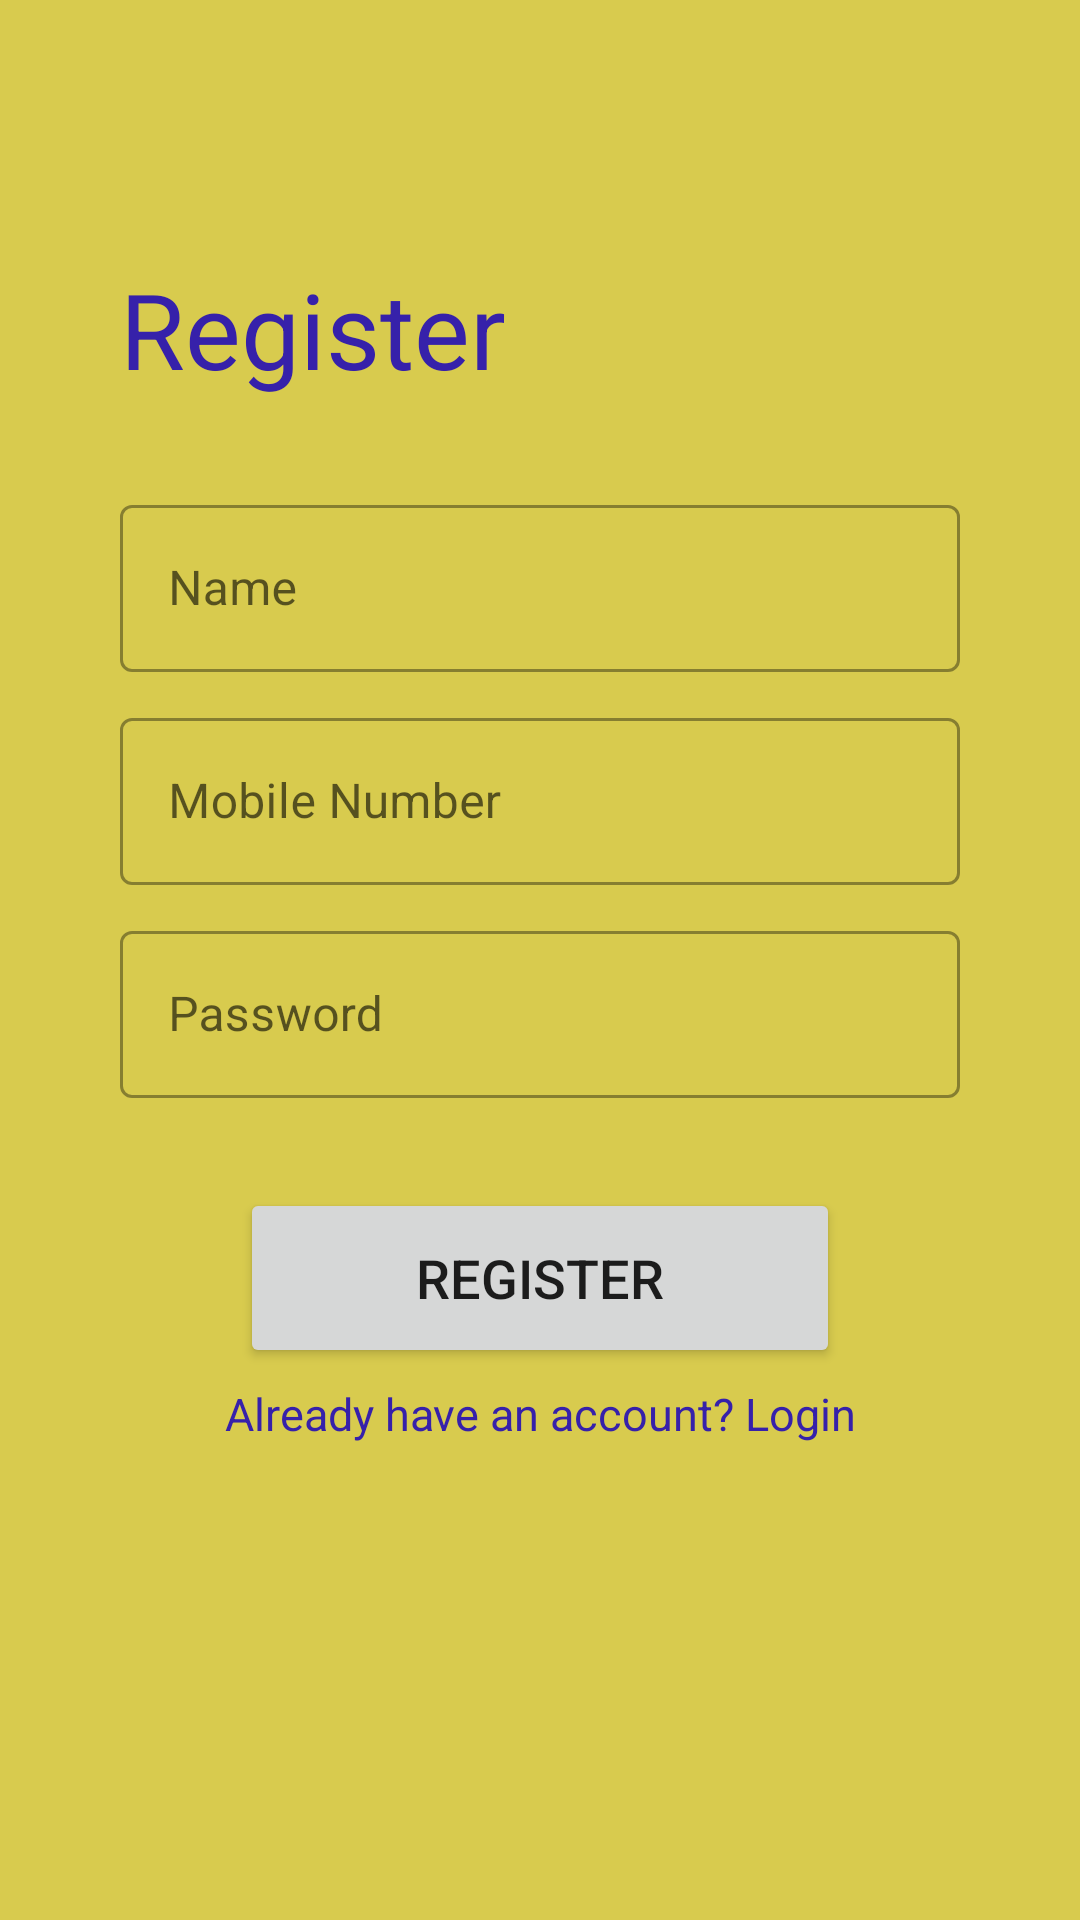

The Android layout XML behind this screen, and the referenced resources:
<!-- AndroidManifest.xml: application theme AppTheme -->
<!-- res/layout/activity_main.xml -->
<?xml version="1.0" encoding="utf-8"?>
<androidx.constraintlayout.widget.ConstraintLayout xmlns:android="http://schemas.android.com/apk/res/android"
    xmlns:app="http://schemas.android.com/apk/res-auto"
    xmlns:tools="http://schemas.android.com/tools"
    android:layout_width="match_parent"
    android:layout_height="match_parent"
    android:layout_gravity="center_horizontal"
    android:background="#D8CB4E"
    android:gravity="center"
    tools:context=".MainActivity"
    android:paddingTop="30dp"
    android:paddingLeft="40dp"
    android:paddingRight="40dp"
    >

    <TextView
        android:id="@+id/registerText1"
        android:layout_width="wrap_content"
        android:layout_height="wrap_content"
        android:text="Register"
        android:textColor="@color/blue"
        android:textFontWeight="700"
        android:textSize="35dp"
        app:layout_constraintEnd_toEndOf="parent"
        app:layout_constraintHorizontal_bias="0"
        app:layout_constraintTop_toTopOf="parent"
        app:layout_constraintStart_toStartOf="parent"
        app:layout_constraintBottom_toBottomOf="parent"
        app:layout_constraintVertical_bias="0.1"
        tools:ignore="MissingConstraints" />

    <com.google.android.material.textfield.TextInputLayout
        android:id="@+id/name"
        android:layout_width="match_parent"
        android:layout_height="wrap_content"
        android:hint="Name"
        style="@style/Widget.MaterialComponents.TextInputLayout.OutlinedBox"
        tools:ignore="MissingConstraints"

        android:layout_marginTop="30dp"
        app:layout_constraintTop_toBottomOf="@id/registerText1"
        >

        <com.google.android.material.textfield.TextInputEditText
            android:layout_width="match_parent"
            android:layout_height="wrap_content"
            app:boxStrokeColor="@color/blue"
            android:textColor="@color/blue"
            android:inputType="text"
            />

    </com.google.android.material.textfield.TextInputLayout>

    <com.google.android.material.textfield.TextInputLayout
        android:id="@+id/mobileNumber"
        android:layout_width="match_parent"
        android:layout_height="wrap_content"
        android:hint="Mobile Number"
        style="@style/Widget.MaterialComponents.TextInputLayout.OutlinedBox"
        tools:ignore="MissingConstraints"

        android:layout_marginTop="10dp"
        app:layout_constraintTop_toBottomOf="@id/name"
        >

        <com.google.android.material.textfield.TextInputEditText
            android:layout_width="match_parent"
            android:layout_height="wrap_content"
            app:boxStrokeColor="@color/blue"
            android:textColor="@color/blue"
            android:inputType="phone"
            />

    </com.google.android.material.textfield.TextInputLayout>

    <com.google.android.material.textfield.TextInputLayout
        android:id="@+id/password"
        android:layout_width="match_parent"
        android:layout_height="wrap_content"
        android:hint="Password"
        style="@style/Widget.MaterialComponents.TextInputLayout.OutlinedBox"
        tools:ignore="MissingConstraints"
        android:layout_marginTop="10dp"
        app:layout_constraintTop_toBottomOf="@id/mobileNumber"
        >

        <com.google.android.material.textfield.TextInputEditText
            android:layout_width="match_parent"
            android:layout_height="wrap_content"
            app:boxStrokeColor="@color/blue"
            android:textColor="@color/blue"
            android:inputType="textPassword"

            />

    </com.google.android.material.textfield.TextInputLayout>

    <Button
        android:id="@+id/registerBtn"
        android:layout_marginTop="30dp"
        android:layout_width="200dp"
        android:layout_height="60dp"
        android:textSize="18dp"
        android:text="Register"
        app:layout_constraintTop_toBottomOf="@id/password"
        app:layout_constraintEnd_toEndOf="parent"
        app:layout_constraintStart_toStartOf="parent"
        tools:ignore="MissingConstraints"
        />

    <TextView
        android:id="@+id/registerText2"
        android:layout_width="wrap_content"
        android:layout_height="wrap_content"
        android:layout_marginTop="5dp"
        android:text="Already have an account? Login"
        android:textColor="@color/blue"
        android:textFontWeight="700"
        android:textSize="15dp"
        app:layout_constraintEnd_toEndOf="parent"
        app:layout_constraintStart_toStartOf="parent"
        app:layout_constraintTop_toBottomOf="@+id/registerBtn"
        tools:ignore="MissingConstraints" />

</androidx.constraintlayout.widget.ConstraintLayout>
<!-- resources referenced by this layout -->
<resources>
  <color name="blue">#3621AA</color>
  <style name="AppTheme" parent="Theme.MaterialComponents.Light.NoActionBar">
          
          <item name="colorPrimary">@color/colorPrimary</item>
          <item name="colorPrimaryDark">@color/colorPrimaryDark</item>
          <item name="colorAccent">@color/colorAccent</item>
      </style>
  <color name="colorPrimary">#3F51B5</color>
  <color name="colorPrimaryDark">#303F9F</color>
  <color name="colorAccent">#FF5252</color>
</resources>
